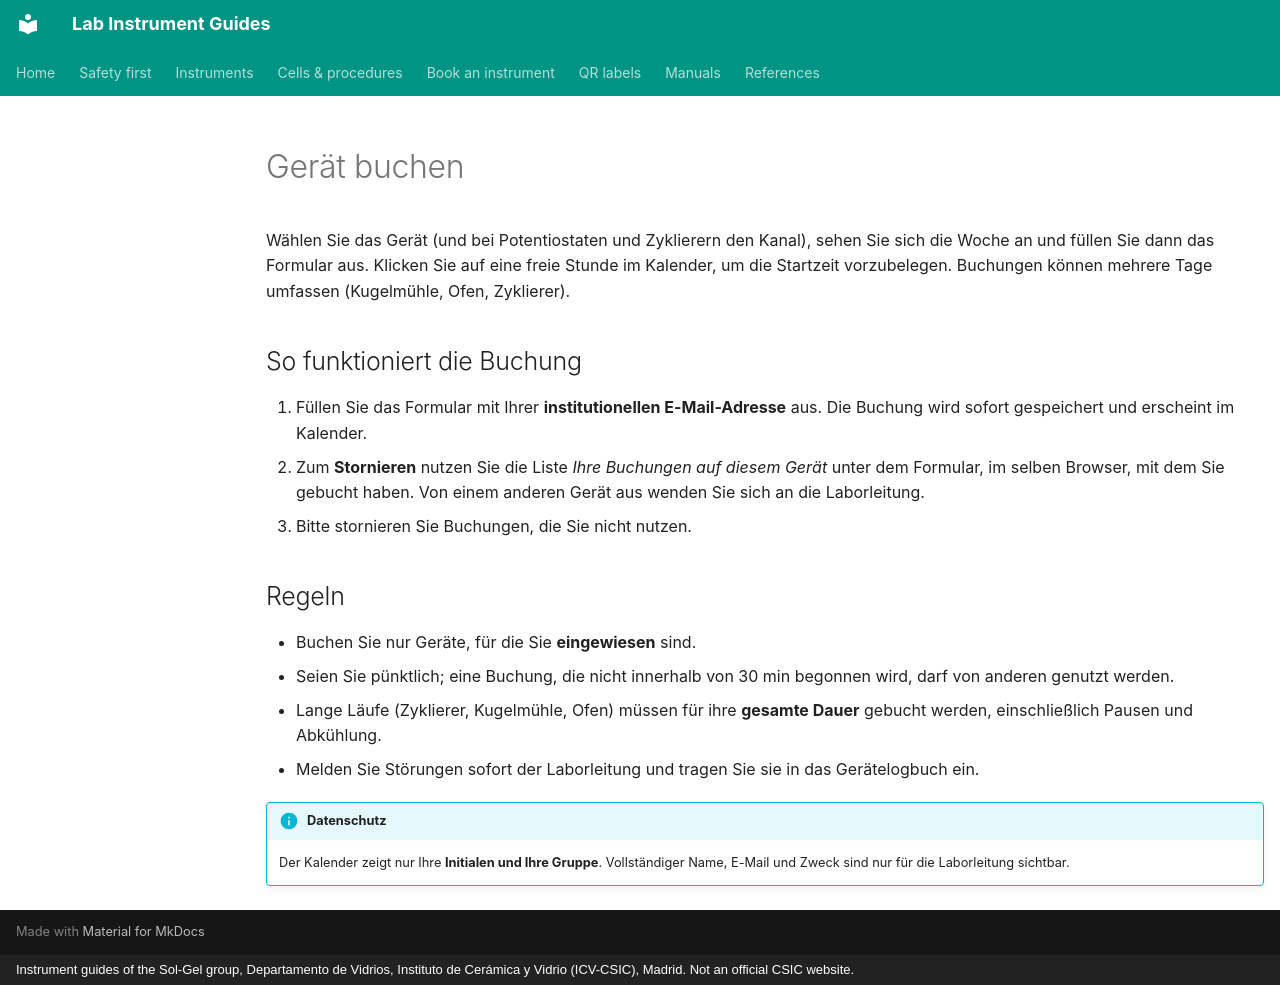

repository: zacharyslate/lab-guides · page: booking.de/index.html · generator: mkdocs · copyright: Instrument guides of the Sol-Gel group, Departamento de Vidrios, Instituto de Cerámica y Vidrio (ICV-CSIC), Madrid. Not an official CSIC website.

---
title: Gerät buchen
description: Sehen Sie, wann jedes Gerät gebucht ist, und reservieren Sie es für ein Datum und eine Uhrzeit.
translation: machine
hide:
  - toc
---

# Gerät buchen

Wählen Sie das Gerät (und bei Potentiostaten und Zyklierern den Kanal), sehen Sie sich die Woche an und füllen Sie dann das Formular aus. Klicken Sie auf eine freie Stunde im Kalender, um die Startzeit vorzubelegen. Buchungen können mehrere Tage umfassen (Kugelmühle, Ofen, Zyklierer).

<div id="booking-app" class="bk"></div>

## So funktioniert die Buchung

1. Füllen Sie das Formular mit Ihrer **institutionellen E-Mail-Adresse** aus. Die Buchung wird sofort gespeichert und erscheint im Kalender.
2. Zum **Stornieren** nutzen Sie die Liste *Ihre Buchungen auf diesem Gerät* unter dem Formular, im selben Browser, mit dem Sie gebucht haben. Von einem anderen Gerät aus wenden Sie sich an die Laborleitung.
3. Bitte stornieren Sie Buchungen, die Sie nicht nutzen.

## Regeln

- Buchen Sie nur Geräte, für die Sie **eingewiesen** sind.
- Seien Sie pünktlich; eine Buchung, die nicht innerhalb von 30 min begonnen wird, darf von anderen genutzt werden.
- Lange Läufe (Zyklierer, Kugelmühle, Ofen) müssen für ihre **gesamte Dauer** gebucht werden, einschließlich Pausen und Abkühlung.
- Melden Sie Störungen sofort der Laborleitung und tragen Sie sie in das Gerätelogbuch ein.

!!! info "Datenschutz"
    Der Kalender zeigt nur Ihre **Initialen und Ihre Gruppe**. Vollständiger Name, E-Mail und Zweck sind nur für die Laborleitung sichtbar.
